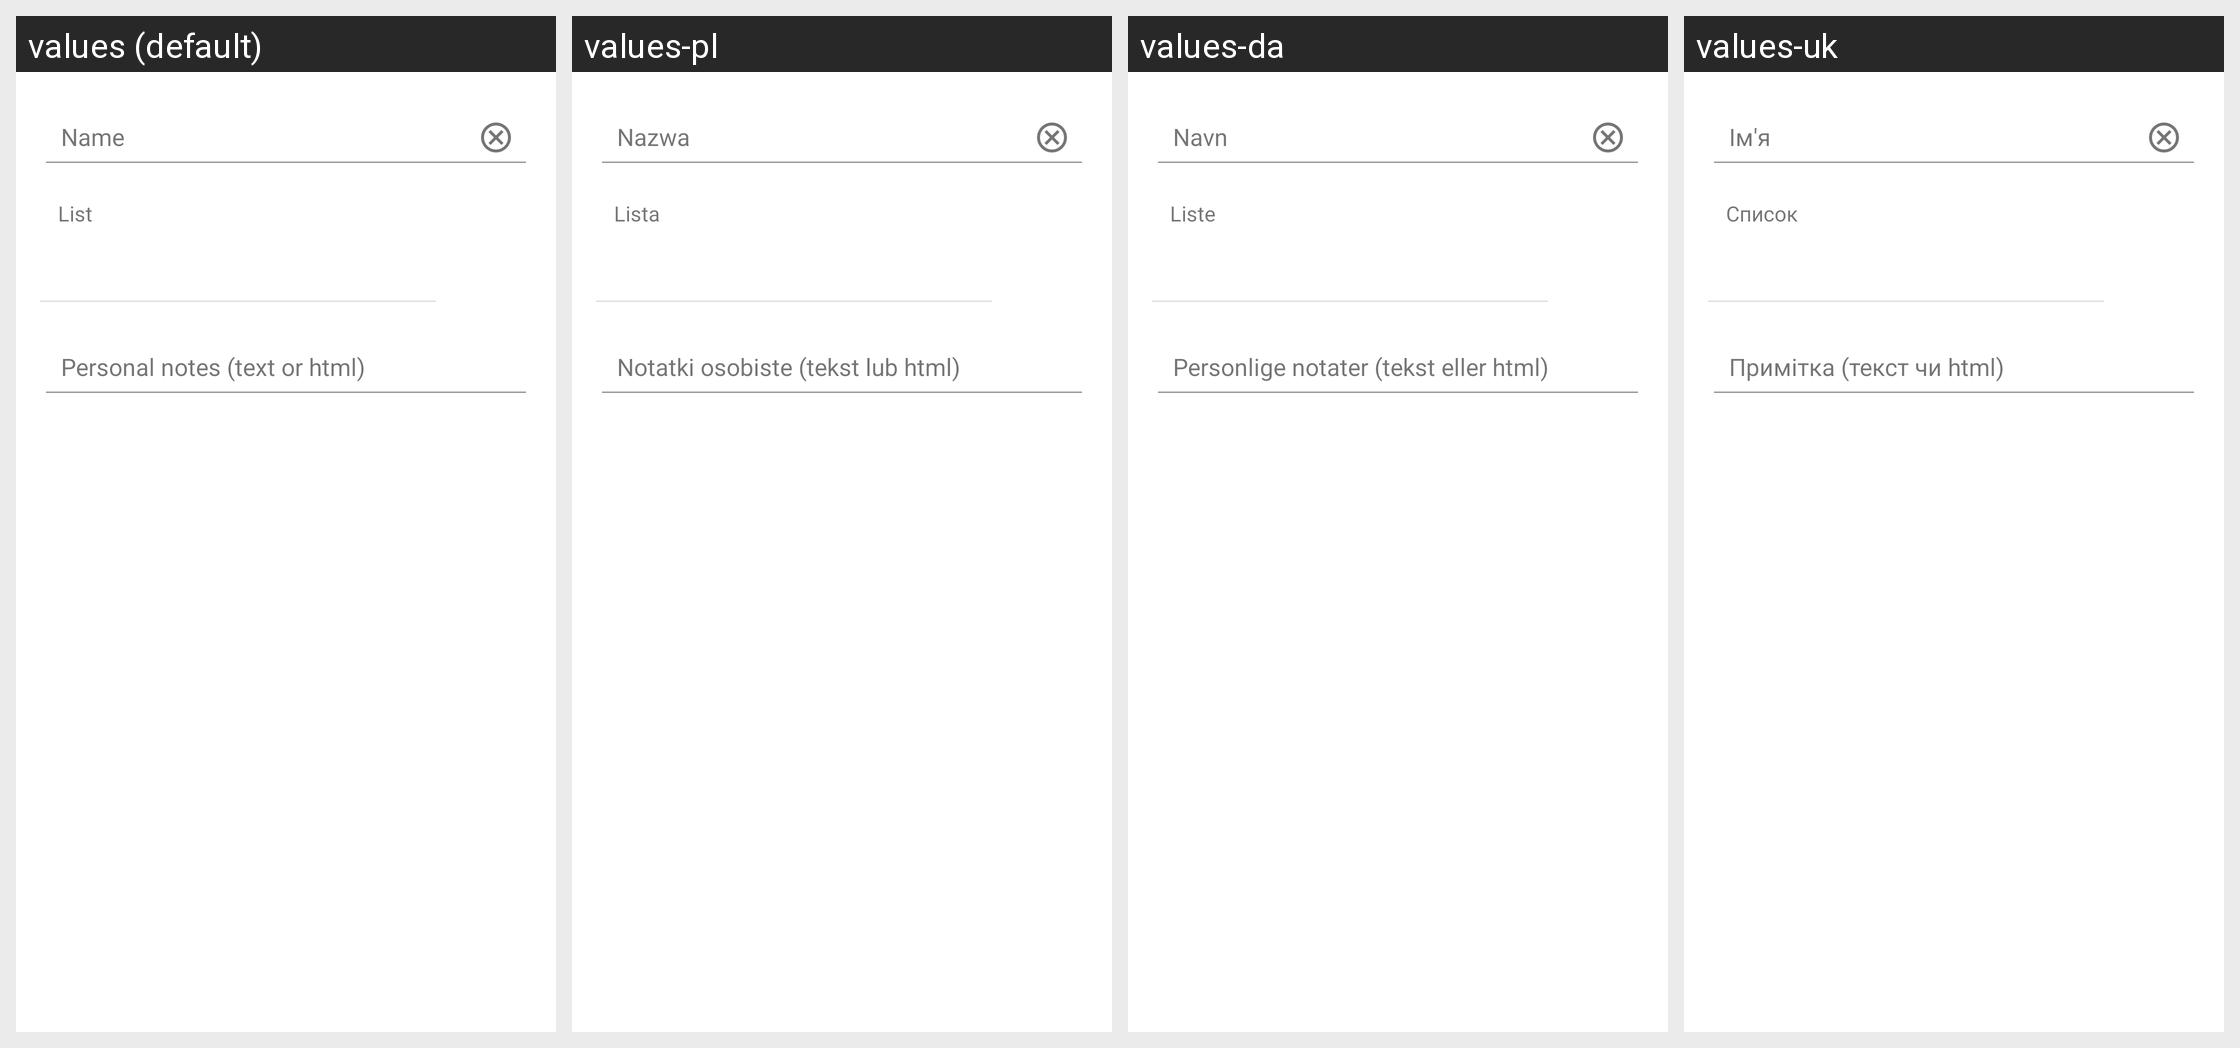

Translations of the strings shown on this Android screen, per locale in the grid:
Android screen res/layout/edit_bookmark_common.xml rendered under 4 locales, left to right: values (default), values-pl, values-da, values-uk. Device: Nexus 5 (rendered at 1080×1920; each locale shown at half size, 540×960, under a caption strip naming it); theme MwmTheme.
Other locales in the repository, not shown: values-af, values-ar, values-ast, values-az, values-be, values-bg, values-bn, values-ca, values-cs, values-cy, values-de, values-el, values-en-rGB, values-es, values-es-rMX, values-et, values-eu, values-fa, values-fi, values-fr, values-fr-rCA, values-gl, values-gsw, values-hi, values-hr, values-hu, values-ia, values-in, values-is, values-it, values-iw, values-ja, values-kab, values-ko, values-lt, values-lv, values-ml, values-mr, values-mt, values-nb, values-nl, values-pt, values-pt-rBR, values-ro, values-ru, values-sk, values-sl, values-sq, values-sr, values-sv, values-sw, values-th, values-tr, values-vi, values-zh, values-zh-rTW.
Strings drawn on this screen, with the default value and each locale's value (text and hints the layout hard-codes, and strings that could not be matched under every locale, appear in the picture but are not listed):

name
  values: Name
  values-pl: Nazwa
  values-da: Navn
  values-uk: Iм'я

list
  values: List
  values-pl: Lista
  values-da: Liste
  values-uk: Список

placepage_personal_notes_hint
  values: Personal notes (text or html)
  values-pl: Notatki osobiste (tekst lub html)
  values-da: Personlige notater (tekst eller html)
  values-uk: Примітка (текст чи html)
